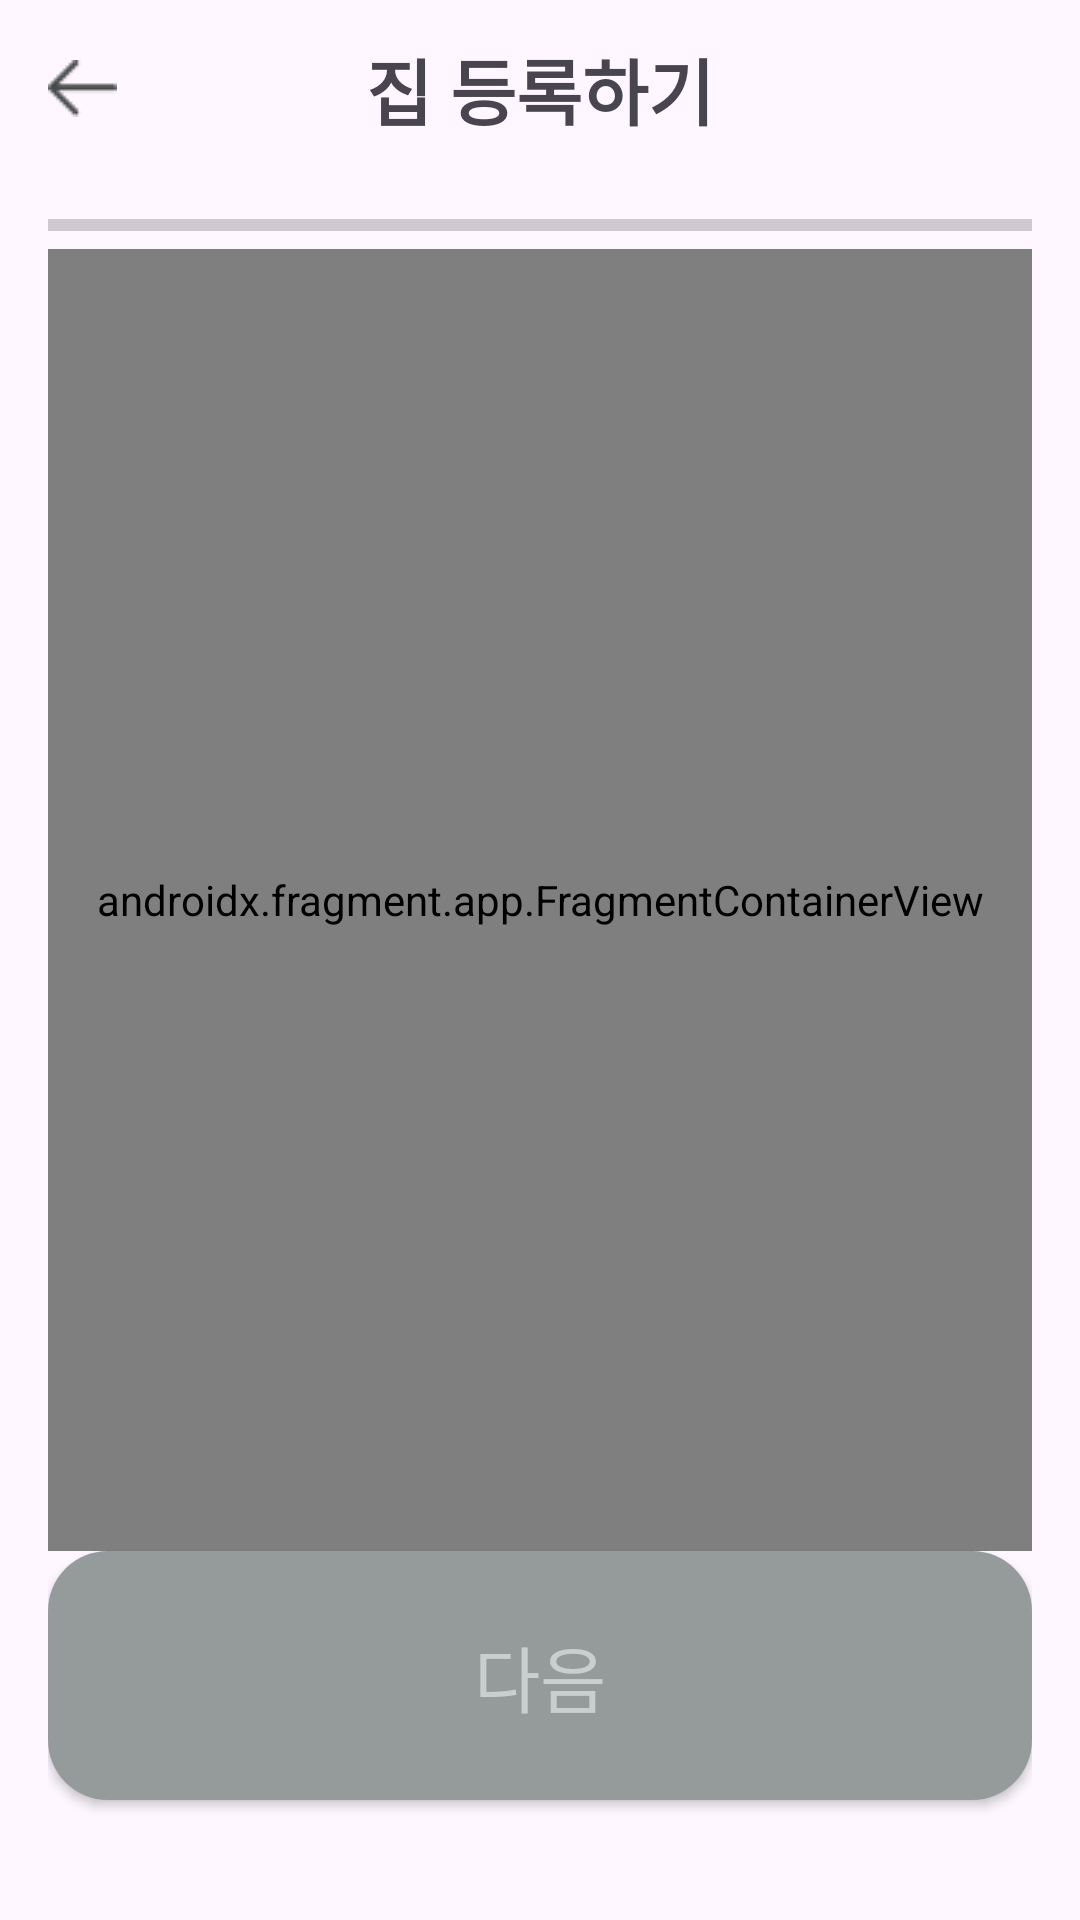

Android layout source for this screen:
<!-- AndroidManifest.xml: application theme Base.Theme.JJB20 -->
<!-- res/layout/activity_registerhouse.xml -->
<?xml version="1.0" encoding="utf-8"?>
<androidx.constraintlayout.widget.ConstraintLayout
    xmlns:android="http://schemas.android.com/apk/res/android"
    xmlns:app="http://schemas.android.com/apk/res-auto"
    android:orientation="vertical"
    android:layout_width="match_parent"
    android:layout_height="match_parent"
    android:paddingHorizontal="16dp">
    
    <androidx.constraintlayout.widget.ConstraintLayout
        android:id="@+id/topbar"
        app:layout_constraintTop_toTopOf="parent"
        app:layout_constraintLeft_toLeftOf="parent"
        android:layout_width="match_parent"
        android:layout_height="wrap_content"
        android:paddingVertical="12dp">

        <ImageView
            android:layout_width="wrap_content"
            android:layout_height="wrap_content"

            android:src="@drawable/arrow_back"
            app:layout_constraintBottom_toBottomOf="parent"
            app:layout_constraintLeft_toLeftOf="parent"
            app:layout_constraintTop_toTopOf="parent" />

        <TextView
            android:id="@+id/section_tit"
            android:layout_width="wrap_content"
            android:layout_height="wrap_content"
            android:fontFamily="@font/pretendardvariable"
            android:text="집 등록하기"
            android:textSize="24sp"
            android:textStyle="bold"

            app:layout_constraintLeft_toLeftOf="parent"
            app:layout_constraintRight_toRightOf="parent"
            app:layout_constraintTop_toTopOf="parent" />

    </androidx.constraintlayout.widget.ConstraintLayout>
    <ProgressBar
        android:id="@+id/progress"
        android:layout_width="match_parent"
        android:layout_height="wrap_content"
        style="@style/Widget.AppCompat.ProgressBar.Horizontal"
        android:max="100"
        android:layout_marginTop="8dp"

        app:layout_constraintLeft_toLeftOf="parent"
        app:layout_constraintTop_toBottomOf="@id/topbar"
        app:layout_constraintRight_toRightOf="parent"/>

    
    <androidx.fragment.app.FragmentContainerView
        android:id="@+id/nav_host"
        android:layout_width="match_parent"
        android:layout_height="0dp"
        android:name="androidx.navigation.fragment.NavHostFragment"

        app:layout_constraintTop_toBottomOf="@id/progress"
        app:layout_constraintBottom_toTopOf="@id/nextBtn"
        app:layout_constraintLeft_toLeftOf="parent"
        />

    
    <androidx.appcompat.widget.AppCompatButton
        android:id="@+id/nextBtn"
        android:layout_width="match_parent"
        android:layout_height="wrap_content"
        android:text="다음"
        android:background="@drawable/registerhouse_btn"
        android:paddingVertical="24dp"
        android:textColor="@color/basic2"
        android:fontFamily="@font/pretendardvariable"
        android:textSize="24sp"
        android:layout_marginBottom="40dp"

        app:layout_constraintLeft_toLeftOf="parent"
        app:layout_constraintBottom_toBottomOf="parent"/>


</androidx.constraintlayout.widget.ConstraintLayout>
<!-- resources referenced by this layout -->
<resources>
  <color name="basic2">#C9CFCF</color>
  <!-- drawable arrow_back: png bitmap (drawable, 324 bytes) -->
  <!-- drawable registerhouse_btn (drawable) -->
  <?xml version="1.0" encoding="utf-8"?>
  <shape xmlns:android="http://schemas.android.com/apk/res/android">
      <solid
          android:color="#959B9B"/>
      <corners
          android:radius="20dp"/>
  
  </shape>
  <style name="Base.Theme.JJB20" parent="Theme.Material3.Light.NoActionBar">
          
  
          
          <item name="android:windowLightStatusBar">true</item>
  
          
          <item name="android:statusBarColor">@color/white</item>
  
          
          <item name="android:navigationBarColor">@color/white</item>
      </style>
  <color name="white">#FFFFFFFF</color>
</resources>
